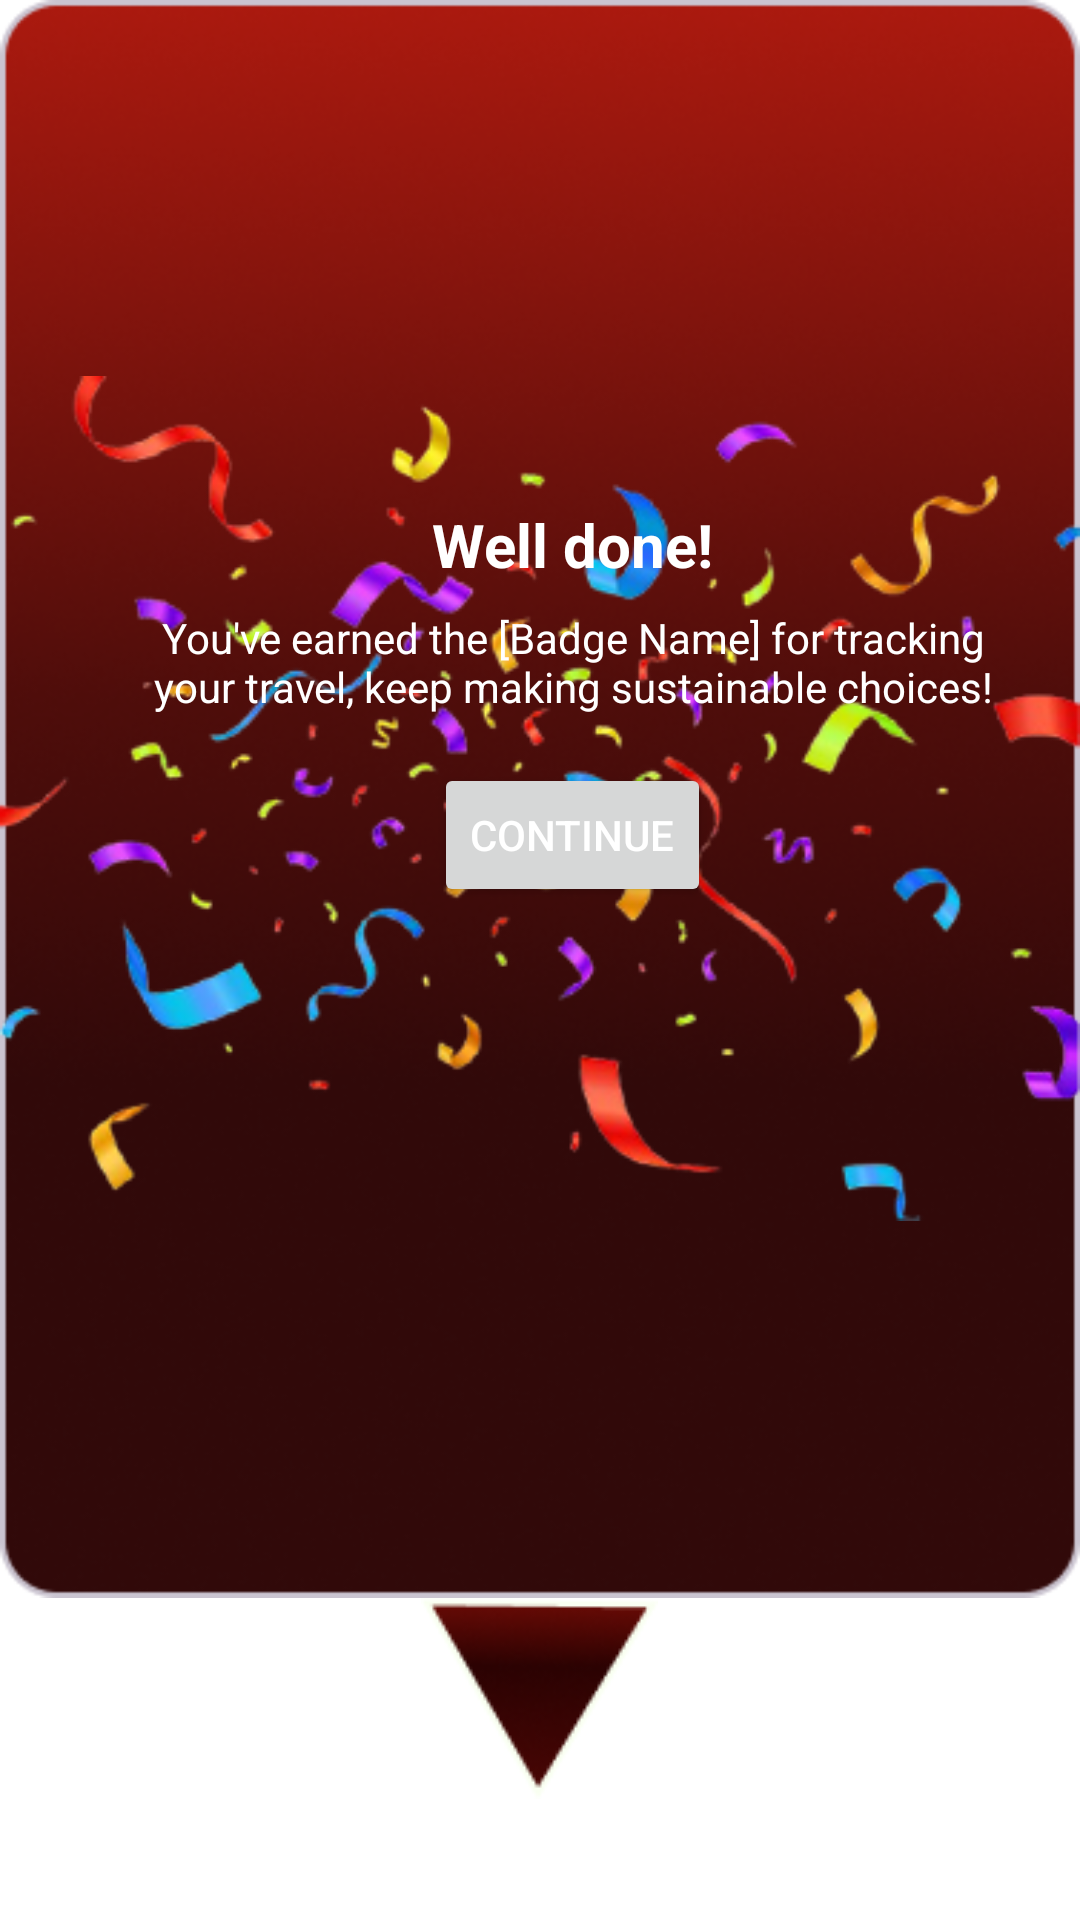

Produce the Android XML layout that renders to this screen, including the resource entries it uses.
<!-- AndroidManifest.xml: application theme Theme.CVERDETOTOO -->
<!-- res/layout/popup_badge_earned.xml -->
<?xml version="1.0" encoding="utf-8"?>
<FrameLayout
    xmlns:android="http://schemas.android.com/apk/res/android"
    android:id="@+id/popupRoot"
    android:layout_width="wrap_content"
    android:layout_height="wrap_content"
    android:layout_gravity="center"
    android:background="@android:color/transparent">

    
    <LinearLayout
        android:id="@+id/layoutBubble"
        android:layout_width="wrap_content"
        android:layout_height="wrap_content"
        android:orientation="vertical"
        android:gravity="center_horizontal">

        
        <FrameLayout
            android:layout_width="wrap_content"
            android:layout_height="wrap_content">

            
            <ImageView
                android:id="@+id/imageBanner"
                android:layout_width="wrap_content"
                android:layout_height="wrap_content"
                android:adjustViewBounds="true"
                android:scaleType="fitXY"
                android:src="@drawable/banner" />

            
            <ImageView
                android:id="@+id/imageBanner2"
                android:layout_width="wrap_content"
                android:layout_height="wrap_content"
                android:layout_gravity="center"
                android:adjustViewBounds="true"
                android:scaleType="fitXY"
                android:src="@drawable/banner2" />

        </FrameLayout>

        
        <ImageView
            android:id="@+id/imageTail"
            android:layout_width="wrap_content"
            android:layout_height="wrap_content"
            android:layout_gravity="center_horizontal"
            android:adjustViewBounds="true"
            android:scaleType="fitXY"
            android:src="@drawable/tail_banner" />
    </LinearLayout>

    
    <LinearLayout
        android:id="@+id/layoutContent"
        android:layout_width="382dp"
        android:layout_height="425dp"
        android:gravity="center_horizontal"
        android:orientation="vertical"
        android:padding="16dp">

        
        <FrameLayout
            android:layout_width="120dp"
            android:layout_height="120dp"
            android:layout_marginTop="24dp"
            android:layout_marginBottom="8dp"
            android:background="@drawable/circle_gray"
            android:gravity="center">

            
            <TextView
                android:id="@+id/textBadgeLabel"
                android:layout_width="wrap_content"
                android:layout_height="wrap_content"
                android:textColor="@android:color/black"
                android:textSize="16sp" />
        </FrameLayout>

        
        <TextView
            android:id="@+id/textTitle"
            android:layout_width="wrap_content"
            android:layout_height="wrap_content"
            android:layout_marginBottom="8dp"
            android:text="Well done!"
            android:textColor="@android:color/white"
            android:textSize="20sp"
            android:textStyle="bold" />

        
        <TextView
            android:id="@+id/textSubMessage"
            android:layout_width="wrap_content"
            android:layout_height="wrap_content"
            android:layout_marginHorizontal="24dp"
            android:layout_marginBottom="16dp"
            android:gravity="center"
            android:text="You've earned the [Badge Name] for tracking your travel, keep making sustainable choices!"
            android:textColor="@android:color/white"
            android:textSize="14sp" />

        
        <Button
            android:id="@+id/buttonContinue"
            android:layout_width="wrap_content"
            android:layout_height="wrap_content"
            android:layout_marginBottom="24dp"
            android:text="CONTINUE"
            android:textColor="@android:color/white" />

    </LinearLayout>

</FrameLayout>
<!-- resources referenced by this layout -->
<resources>
  <!-- drawable banner: png bitmap (drawable, 112405 bytes) -->
  <!-- drawable banner2: png bitmap (drawable, 55404 bytes) -->
  <!-- drawable tail_banner: png bitmap (drawable, 4064 bytes) -->
  <style name="Theme.CVERDETOTOO" parent="Theme.MaterialComponents.Light.NoActionBar">
          
          <item name="colorPrimary">@color/LBrown</item>
          <item name="colorPrimaryVariant">@color/LBrown</item>
          <item name="colorOnPrimary">@android:color/white</item>
  
          <item name="colorSecondary">@color/Green</item>
          <item name="colorSecondaryVariant">@color/DarkG</item>
          <item name="colorOnSecondary">@android:color/white</item>
  
          
      </style>
  <color name="LBrown">#E9E5D6</color>
  <color name="Green">#464E2E</color>
  <color name="DarkG">#38422B</color>
</resources>
